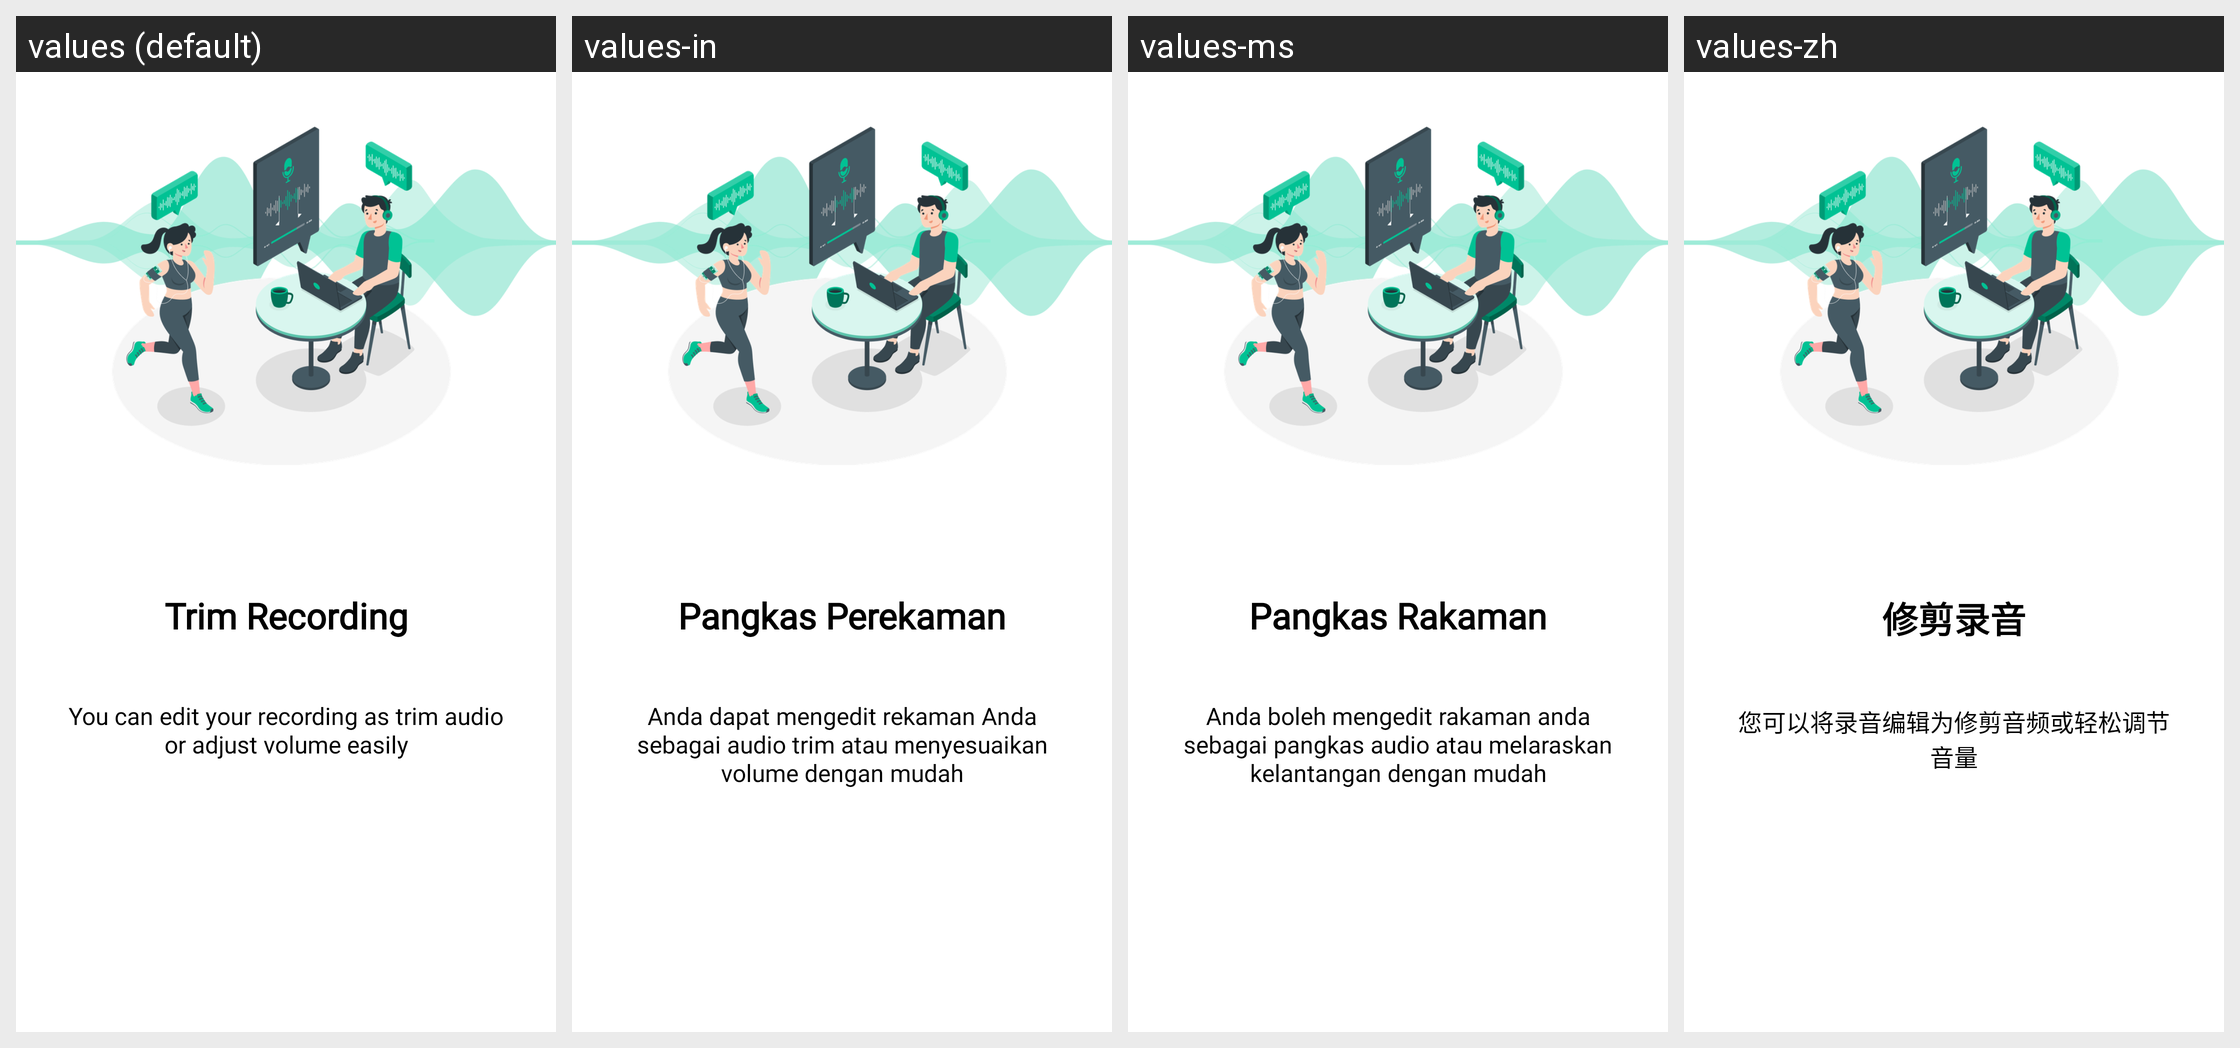

This grid shows one Android layout under several languages. Give, for every string resource on the screen, its name, the default text and each shown locale's text.
Android screen res/layout/fragment_intro2.xml rendered under 4 locales, left to right: values (default), values-in, values-ms, values-zh. Device: Nexus 5 (rendered at 1080×1920; each locale shown at half size, 540×960, under a caption strip naming it); theme Translucent.
Other locales in the repository, not shown: values-de, values-es, values-fr, values-hi, values-it, values-ja, values-ko, values-phi, values-pt.
Strings drawn on this screen, with the default value and each locale's value (text and hints the layout hard-codes, and strings that could not be matched under every locale, appear in the picture but are not listed):

intro_2
  values: Trim Recording
  values-in: Pangkas Perekaman
  values-ms: Pangkas Rakaman
  values-zh: 修剪录音

intro_2_des
  values: You can edit your recording as trim audio or adjust volume easily
  values-in: Anda dapat mengedit rekaman Anda sebagai audio trim atau menyesuaikan volume dengan mudah
  values-ms: Anda boleh mengedit rakaman anda sebagai pangkas audio atau melaraskan kelantangan dengan mudah
  values-zh: 您可以将录音编辑为修剪音频或轻松调节音量
